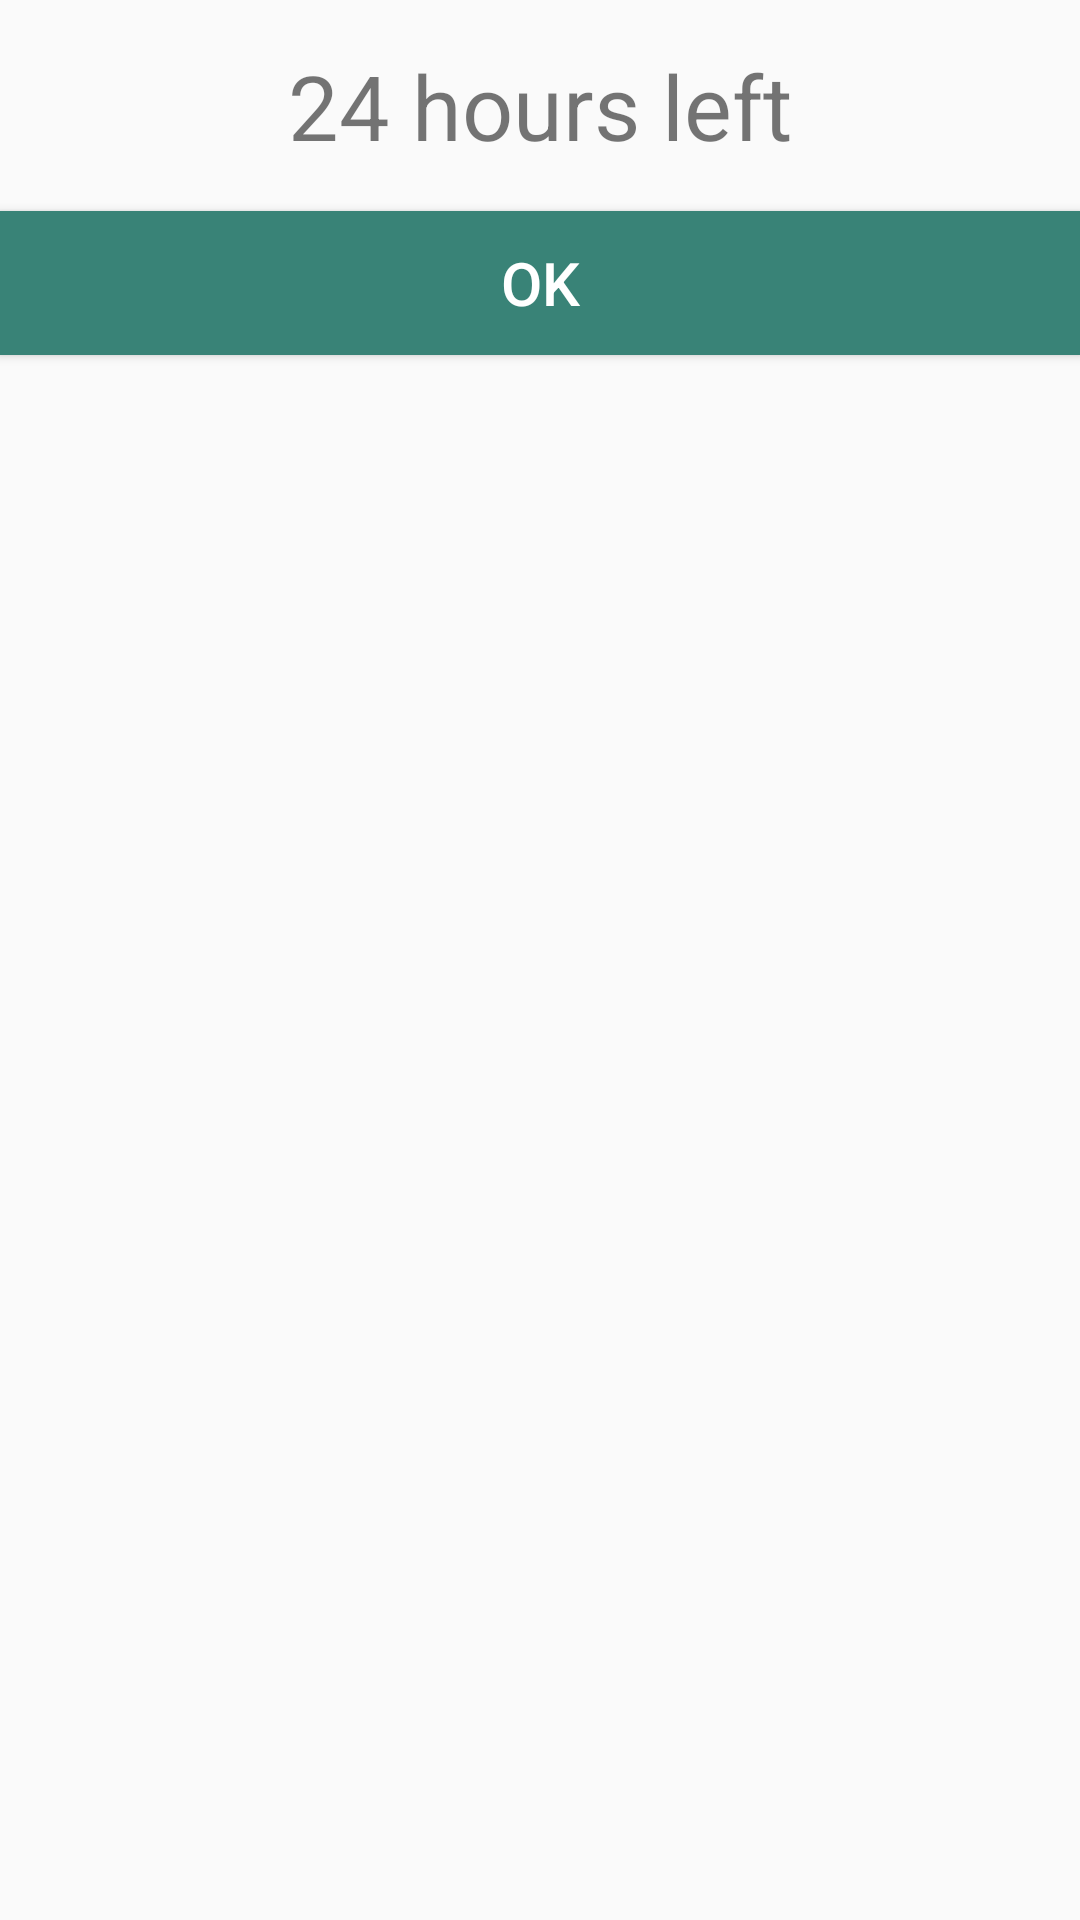

This screen was rendered from an Android layout file. Write that file and the resources it references.
<!-- AndroidManifest.xml: application theme AppTheme -->
<!-- res/layout/custom_alert_dialog.xml -->
<?xml version="1.0" encoding="utf-8"?>
<LinearLayout xmlns:android="http://schemas.android.com/apk/res/android"
    android:orientation="vertical" android:layout_width="match_parent"
    android:layout_height="match_parent">

    <TextView
        android:id="@+id/hour_notification"
        android:layout_width="match_parent"
        android:text="@string/_24_hours_left"
        android:textSize="30sp"
        android:textAlignment="center"
        android:padding="15dp"
        android:layout_height="wrap_content"/>

    <Button
        android:id="@+id/ok_btn"
        android:layout_width="match_parent"
        android:layout_height="wrap_content"
        android:textColor="#fff"
        android:text="@string/ok"
        android:textSize="20sp"
        android:background="@color/colorPrimaryDark"/>

</LinearLayout>
<!-- resources referenced by this layout -->
<resources>
  <color name="colorPrimaryDark">#398377</color>
  <string name="_24_hours_left">24 hours left</string>
  <string name="ok">OK</string>
  <style name="AppTheme" parent="Theme.AppCompat.Light.DarkActionBar">
          
          <item name="colorPrimary">@color/colorPrimary</item>
          <item name="colorPrimaryDark">@color/colorPrimaryDark</item>
          <item name="colorAccent">@color/colorAccent</item>
      </style>
  <color name="colorPrimary">#398377</color>
  <color name="colorAccent">#398377</color>
</resources>
